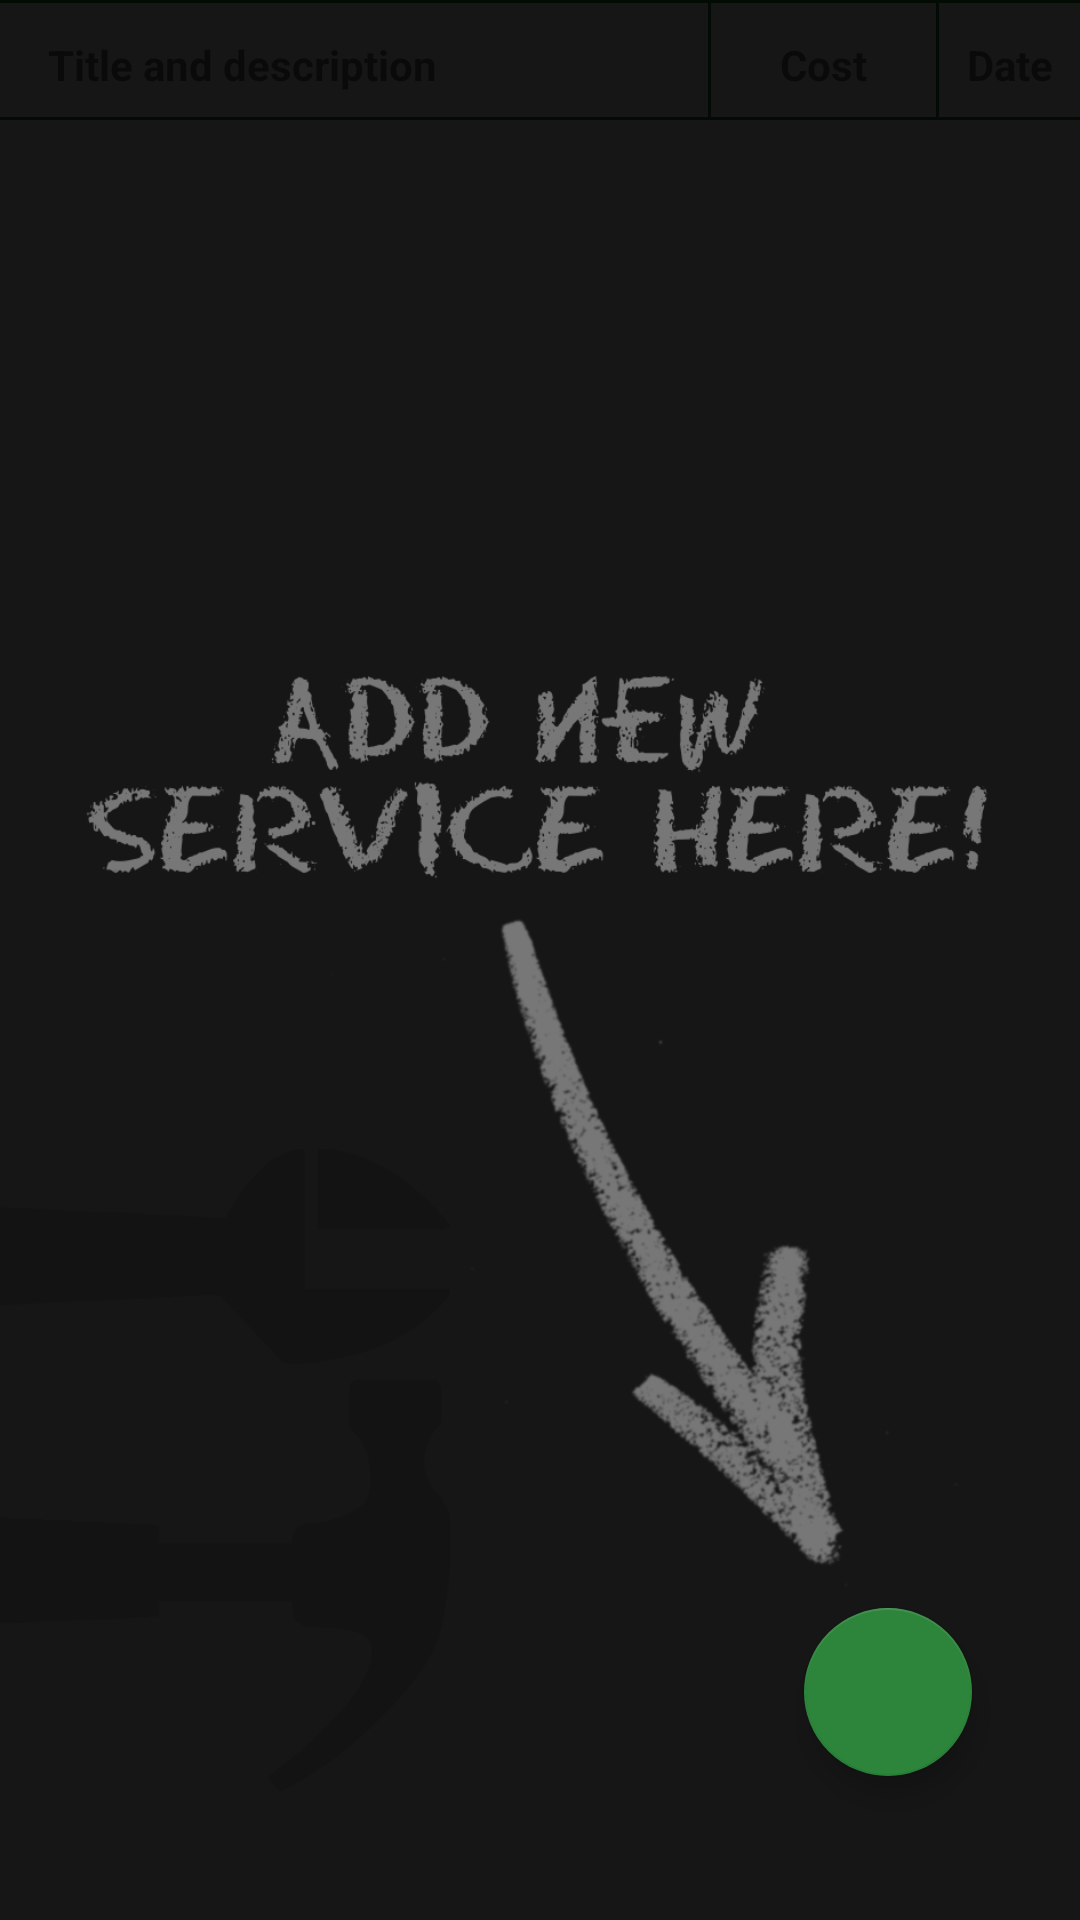

Write the Android layout XML for this screen, with the resource values it uses.
<!-- AndroidManifest.xml: application theme Theme.FuelApp -->
<!-- res/layout/activity_service.xml -->
<?xml version="1.0" encoding="utf-8"?>
<androidx.constraintlayout.widget.ConstraintLayout xmlns:android="http://schemas.android.com/apk/res/android"
    xmlns:app="http://schemas.android.com/apk/res-auto"
    xmlns:tools="http://schemas.android.com/tools"
    android:layout_width="match_parent"
    android:layout_height="match_parent"
    tools:context=".activities.FuelActivity">

    <androidx.recyclerview.widget.RecyclerView
        android:id="@+id/serviceRecycler"
        android:layout_width="0dp"
        android:layout_height="550dp"
        android:layout_marginTop="40dp"
        app:layout_constraintBottom_toBottomOf="parent"
        app:layout_constraintEnd_toEndOf="parent"
        app:layout_constraintHorizontal_bias="0.0"
        app:layout_constraintStart_toStartOf="parent"
        app:layout_constraintTop_toTopOf="parent"
        app:layout_constraintVertical_bias="0.0" />

    <TextView
        android:id="@+id/typeTitle"
        android:layout_width="wrap_content"
        android:layout_height="wrap_content"
        android:layout_marginStart="16dp"
        android:layout_marginTop="12dp"
        android:gravity="center"
        android:text="@string/title_and_description"
        android:textStyle="bold"
        app:layout_constraintStart_toStartOf="parent"
        app:layout_constraintTop_toTopOf="parent" />

    <View
        android:id="@+id/verticalDivider"
        android:layout_width="1dp"
        android:layout_height="40dp"
        android:layout_marginStart="312dp"
        android:background="#2C853B"
        app:layout_constraintStart_toStartOf="parent"
        app:layout_constraintTop_toTopOf="parent" />

    <TextView
        android:id="@+id/CostTv"
        android:layout_width="wrap_content"
        android:layout_height="wrap_content"
        android:layout_marginTop="12dp"
        android:gravity="center"
        android:text="@string/cost"
        android:textStyle="bold"
        app:layout_constraintEnd_toStartOf="@+id/verticalDivider"
        app:layout_constraintStart_toEndOf="@+id/verticalDivider9"
        app:layout_constraintTop_toTopOf="parent" />

    <View
        android:id="@+id/verticalDivider9"
        android:layout_width="1dp"
        android:layout_height="40dp"
        android:layout_marginStart="236dp"
        android:background="#2C853B"
        app:layout_constraintStart_toStartOf="parent"
        app:layout_constraintTop_toTopOf="parent" />

    <TextView
        android:id="@+id/DateTitle"
        android:layout_width="wrap_content"
        android:layout_height="wrap_content"
        android:layout_marginTop="12dp"
        android:gravity="center"
        android:text="@string/date"
        android:textStyle="bold"
        app:layout_constraintEnd_toEndOf="parent"
        app:layout_constraintStart_toEndOf="@+id/verticalDivider"
        app:layout_constraintTop_toTopOf="parent" />

    <View
        android:id="@+id/verticalDivider5"
        android:layout_width="0dp"
        android:layout_height="1dp"
        android:background="#2C853B"
        app:layout_constraintBottom_toTopOf="@+id/serviceRecycler"
        app:layout_constraintEnd_toEndOf="parent"
        app:layout_constraintHorizontal_bias="0.0"
        app:layout_constraintStart_toStartOf="parent" />

    <View
        android:id="@+id/verticalDivider13"
        android:layout_width="0dp"
        android:layout_height="1dp"
        android:background="#2C853B"
        app:layout_constraintEnd_toEndOf="parent"
        app:layout_constraintStart_toStartOf="parent"
        app:layout_constraintTop_toTopOf="parent" />

    <com.google.android.material.floatingactionbutton.FloatingActionButton
        android:id="@+id/goToAddServiceBtn"
        android:layout_width="wrap_content"
        android:layout_height="wrap_content"
        android:layout_marginEnd="36dp"
        android:layout_marginBottom="48dp"
        android:clickable="true"
        android:contentDescription="@string/add_a_service"
        app:layout_constraintBottom_toBottomOf="parent"
        app:layout_constraintEnd_toEndOf="parent"
        app:srcCompat="@drawable/ic_add"
        android:focusable="true" />

    <ImageView
        android:id="@+id/imageService"
        android:layout_width="150dp"
        android:layout_height="300dp"
        app:layout_constraintBottom_toBottomOf="parent"
        app:layout_constraintStart_toStartOf="parent"
        app:srcCompat="@drawable/service_daro"
        app:tint="#26151515"
        app:tintMode="src_in"
        tools:ignore="ContentDescription"/>

    <ImageView
        android:id="@+id/emptyView"
        android:layout_width="0dp"
        android:layout_height="0dp"
        android:background="#E9000000"
        app:layout_constraintBottom_toBottomOf="parent"
        app:layout_constraintEnd_toEndOf="parent"
        app:layout_constraintStart_toStartOf="parent"
        app:layout_constraintTop_toTopOf="parent"
        app:layout_constraintVertical_bias="0.499"
        app:srcCompat="?attr/selectableItemBackground"
        tools:ignore="ContentDescription"/>

    <ImageView
        android:id="@+id/emptyService"
        android:layout_width="wrap_content"
        android:layout_height="505dp"
        app:layout_constraintBottom_toBottomOf="@+id/emptyView"
        app:layout_constraintEnd_toEndOf="@+id/emptyView"
        app:layout_constraintStart_toStartOf="@+id/emptyView"
        app:srcCompat="@drawable/add_service"
        tools:ignore="ContentDescription"/>

</androidx.constraintlayout.widget.ConstraintLayout>
<!-- resources referenced by this layout -->
<resources>
  <!-- drawable add_service: png bitmap (drawable, 115232 bytes) -->
  <!-- drawable service_daro: png bitmap (drawable, 15517 bytes) -->
  <string name="add_a_service">Add a service</string>
  <string name="cost">Cost</string>
  <string name="date">Date</string>
  <string name="title_and_description">Title and description</string>
  <style name="Theme.FuelApp" parent="Theme.MaterialComponents.DayNight.NoActionBar">
          
          <item name="colorPrimary">@color/main_color</item>
          <item name="colorPrimaryVariant">#FF2C853B</item>
          <item name="colorOnPrimary">@color/white</item>
          
          <item name="colorSecondary">@color/main_color</item>
          <item name="colorSecondaryVariant">@color/main_color</item>
          <item name="colorOnSecondary">#000000</item>
          
          <item name="android:statusBarColor" tools:targetApi="l">?attr/colorPrimaryVariant</item>
          
      </style>
  <color name="main_color">#2C853B</color>
  <color name="white">#FFFFFFFF</color>
</resources>
